Run: headless pygame with SDL's dummy video driver; simulated clock (each Clock.tick advances the game by its frame time, no real sleeping); random seed 0; keys injected as events and as key.get_pressed() state; no mouse input.
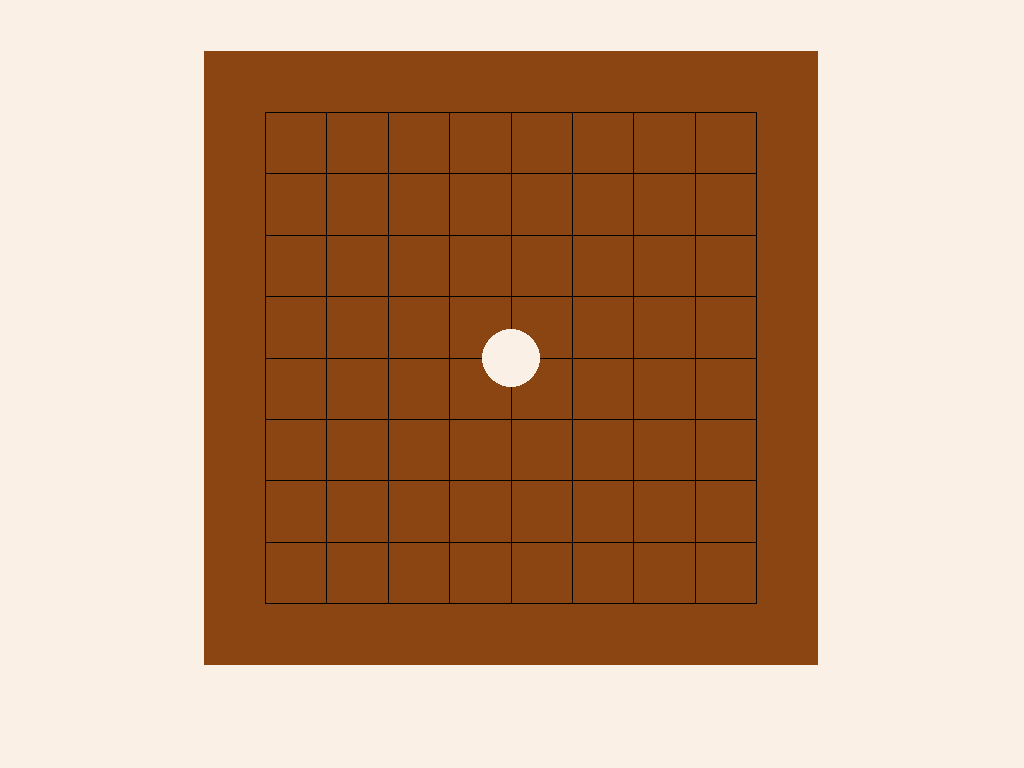
Frame 1 of 4 · flips 1–60 · no input
Frame 2 of 4 · flips 61–180 · tapped SPACE, RETURN · held RIGHT (→), D · screen unchanged from frame 1, image omitted
Frame 3 of 4 · flips 181–300 · held DOWN (↓), S · screen unchanged from frame 2, image omitted
Frame 4 of 4 · flips 301–420 · held LEFT (←), A, UP (↑), W · screen unchanged from frame 3, image omitted

The pygame program that drew these frames:

import pygame

## SIZE VARIABLES
WIDTH = 1024
HEIGHT = 768
FRAMERATE = 60
BOARD_SIZE = WIDTH * 0.60

## Colours and Textures
BG = pygame.color.THECOLORS['linen']
BOARDCOLOUR = pygame.color.THECOLORS['chocolate4']
LINECOLOUR = pygame.color.THECOLORS['black']
WHITESTONE = pygame.color.THECOLORS['linen']
BLACKSTONE = pygame.color.THECOLORS['black']

class Board_UI():
    global screen
    global WIDTH
    global LINECOLOUR
        
    def __init__(self, grid, lineWidth=1):
        self.grid = grid
        self.divisor = self.grid + 1
        self.bg = pygame.draw.rect(screen, BOARDCOLOUR, (WIDTH * 0.2, WIDTH* 0.05, BOARD_SIZE, BOARD_SIZE))
        self.interval = self.bg.width / self.divisor # Divides the background by the grid size + 1
        self.lineWidth = lineWidth # Sets the grid's line width

    def show(self):
        # Board Background
       
        for position in range(self.divisor):
                if position == 0:
                    continue

                # Horizontal Grid
                pygame.draw.line(screen,
                             LINECOLOUR,
                             (self.bg.x + self.interval, self.bg.y + self.interval * position),
                             (self.bg.x + self.bg.width - self.interval, self.bg.y + self.interval * position),
                             self.lineWidth)
                
                # Vertical Grid
                pygame.draw.line(screen,
                                 LINECOLOUR,
                                 (self.bg.x + self.interval * position, self.bg.y + self.interval),
                                 (self.bg.x + self.interval * position, self.bg.height + self.bg.y - self.interval),
                                 self.lineWidth)

               
class Button_UI():
    pass


class Timer_UI():
    pass


class Stone_UI():

    def __init__(self, Board_UI, colour, coordinates):
        self.board = Board_UI
        self.diameter = Board_UI.interval - 3
        self.colour = colour
        self.coordinates = coordinates

    def show(self):
        pygame.draw.circle(screen,
                           self.colour,
                           (int(self.board.bg.x + self.board.bg.width/2),int(self.board.bg.y + self.board.bg.height/2)),
                           int(self.diameter/2))

class Player_UI():
    pass

class CapturedStone_UI(Stone_UI):
    pass

pygame.init()
screen = pygame.display.set_mode([WIDTH,HEIGHT])
title = pygame.display.set_caption("GoGo")
screen.fill(BG)
pygame.display.flip()

while True:
    event = pygame.event.poll()
    board = Board_UI(9)
    board.show()
    black_stone = Stone_UI(board,BLACKSTONE,(0,0))
    black_stone.show()
    white_stone = Stone_UI(board,WHITESTONE,(3,3))
    white_stone.show()
    pygame.display.update()
    
    if event.type == pygame.QUIT :
        break
pygame.quit()
